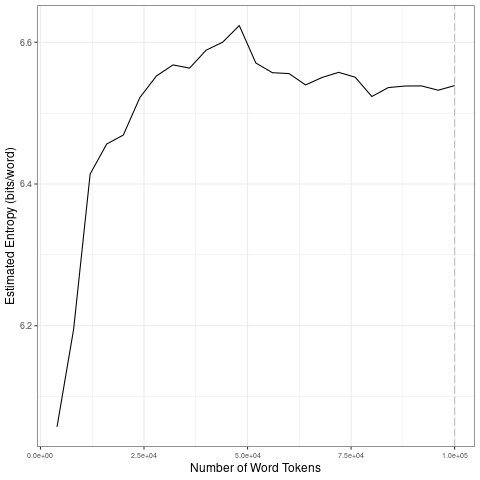

The file beside this chart, header and first rows:
file, entropy.Corpus.Size, entropy.Entropy, sd.Corpus.Size, sd.SD
data/2021_by_fr/2021-05-19_tokens_1-gram…, 4000, 6.057, 20000, 0.1832
data/2021_by_fr/2021-05-19_tokens_1-gram…, 8000, 6.195, 40000, 0.02452
data/2021_by_fr/2021-05-19_tokens_1-gram…, 12000, 6.414, 60000, 0.02955
data/2021_by_fr/2021-05-19_tokens_1-gram…, 16000, 6.456, 80000, 0.0133
data/2021_by_fr/2021-05-19_tokens_1-gram…, 20000, 6.469, 1e+05, 0.002701
data/2021_by_fr/2021-05-19_tokens_1-gram…, 24000, 6.522, 20000, 0.1832
data/2021_by_fr/2021-05-19_tokens_1-gram…, 28000, 6.552, 40000, 0.02452
data/2021_by_fr/2021-05-19_tokens_1-gram…, 32000, 6.568, 60000, 0.02955
data/2021_by_fr/2021-05-19_tokens_1-gram…, 36000, 6.563, 80000, 0.0133
data/2021_by_fr/2021-05-19_tokens_1-gram…, 40000, 6.589, 1e+05, 0.002701
data/2021_by_fr/2021-05-19_tokens_1-gram…, 44000, 6.6, 20000, 0.1832
data/2021_by_fr/2021-05-19_tokens_1-gram…, 48000, 6.624, 40000, 0.02452
data/2021_by_fr/2021-05-19_tokens_1-gram…, 52000, 6.571, 60000, 0.02955
data/2021_by_fr/2021-05-19_tokens_1-gram…, 56000, 6.557, 80000, 0.0133
data/2021_by_fr/2021-05-19_tokens_1-gram…, 60000, 6.556, 1e+05, 0.002701
data/2021_by_fr/2021-05-19_tokens_1-gram…, 64000, 6.54, 20000, 0.1832
data/2021_by_fr/2021-05-19_tokens_1-gram…, 68000, 6.55, 40000, 0.02452
data/2021_by_fr/2021-05-19_tokens_1-gram…, 72000, 6.558, 60000, 0.02955
data/2021_by_fr/2021-05-19_tokens_1-gram…, 76000, 6.551, 80000, 0.0133
data/2021_by_fr/2021-05-19_tokens_1-gram…, 80000, 6.523, 1e+05, 0.002701
data/2021_by_fr/2021-05-19_tokens_1-gram…, 84000, 6.536, 20000, 0.1832
data/2021_by_fr/2021-05-19_tokens_1-gram…, 88000, 6.538, 40000, 0.02452
data/2021_by_fr/2021-05-19_tokens_1-gram…, 92000, 6.538, 60000, 0.02955
data/2021_by_fr/2021-05-19_tokens_1-gram…, 96000, 6.532, 80000, 0.0133
data/2021_by_fr/2021-05-19_tokens_1-gram…, 1e+05, 6.539, 1e+05, 0.002701
